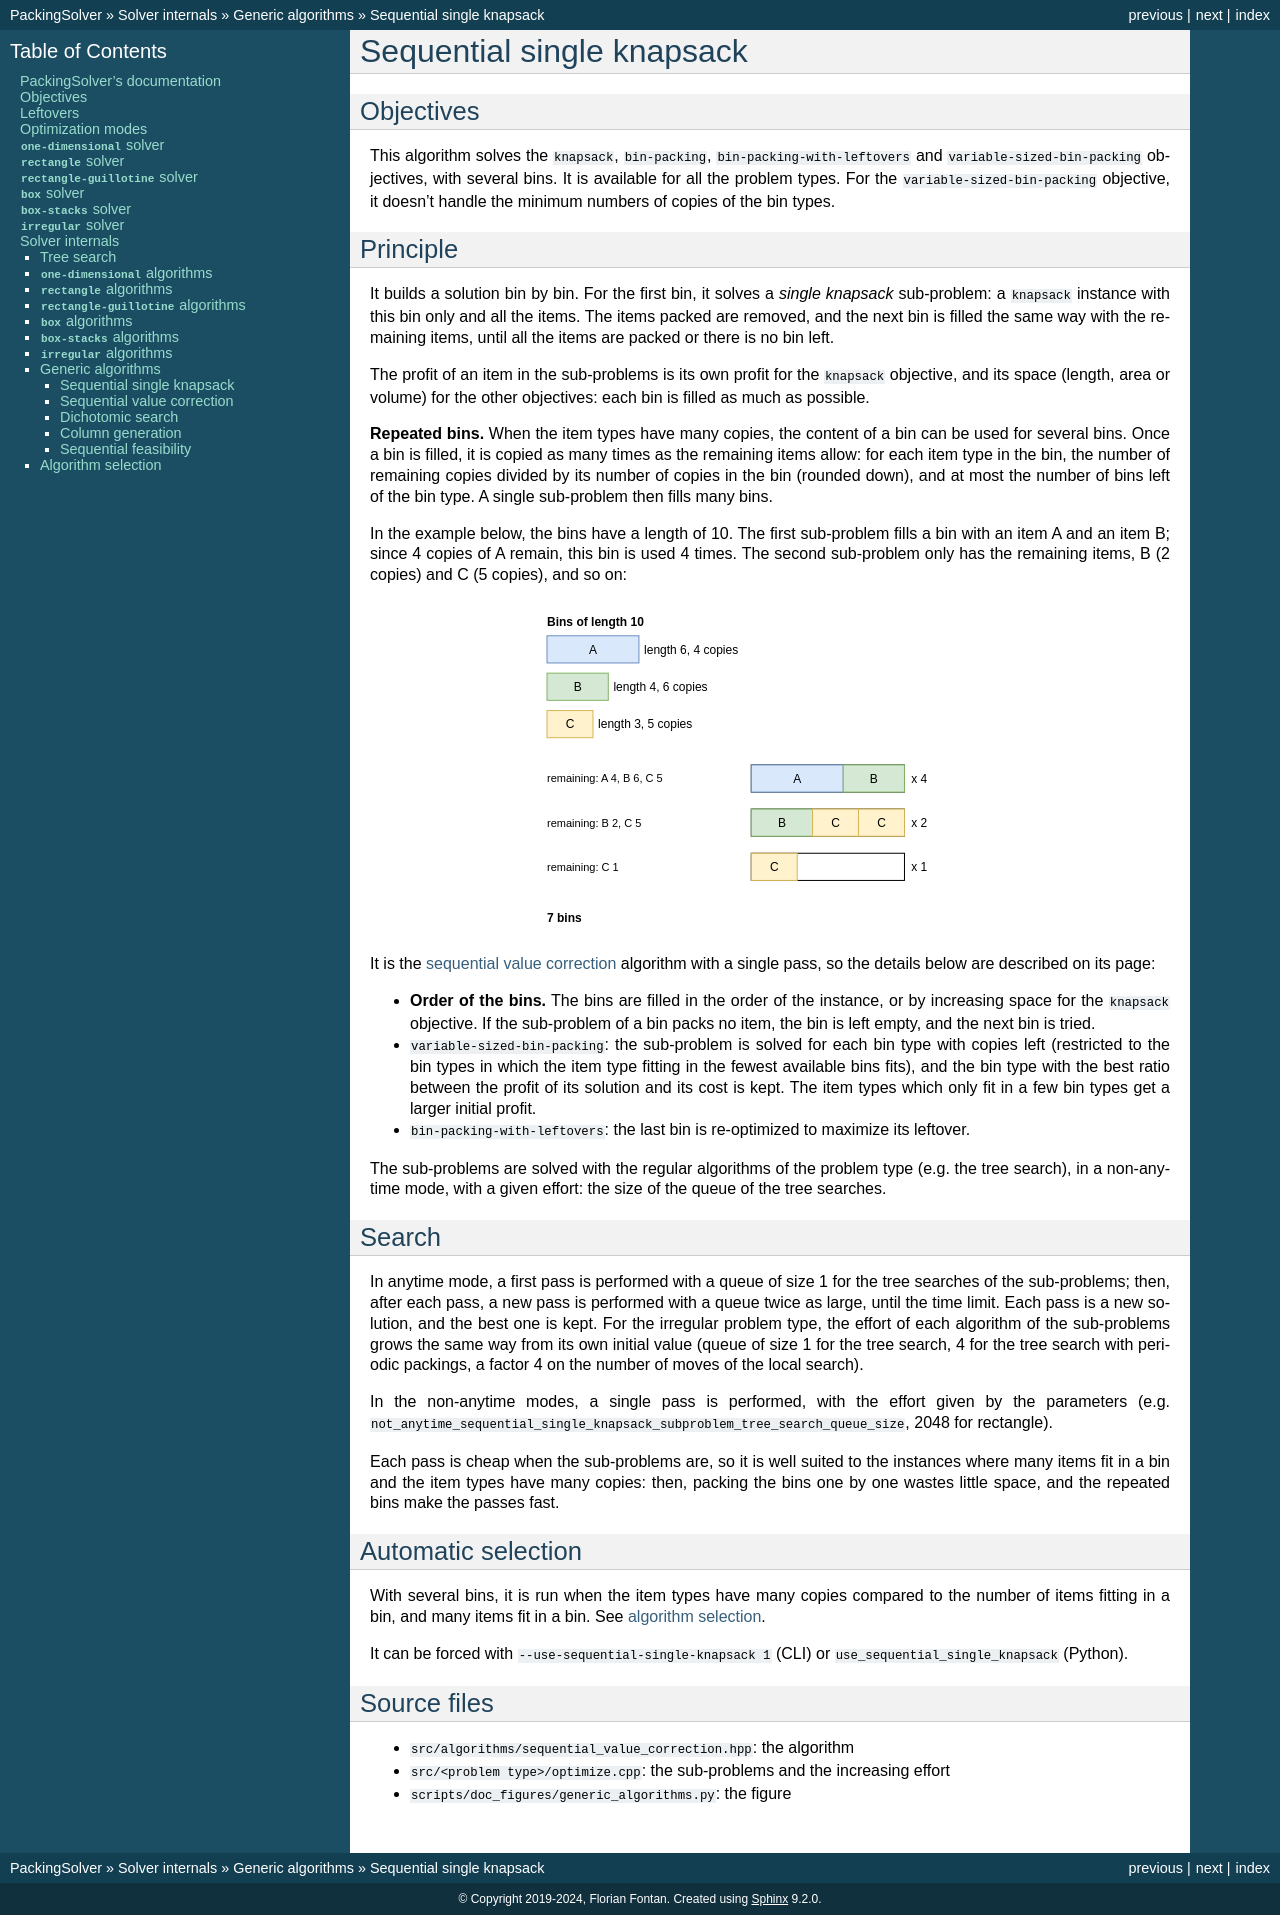

repository: fontanf/packingsolver · page: internals/generic_algorithms/sequential_single_knapsack.html · generator: sphinx

.. _internals_generic_algorithms_sequential_single_knapsack:

Sequential single knapsack
==========================

Objectives
----------

This algorithm solves the :code:`knapsack`, :code:`bin-packing`, :code:`bin-packing-with-leftovers` and :code:`variable-sized-bin-packing` objectives, with several bins. It is available for all the problem types. For the :code:`variable-sized-bin-packing` objective, it doesn't handle the minimum numbers of copies of the bin types.

Principle
---------

It builds a solution bin by bin. For the first bin, it solves a *single knapsack* sub-problem: a :code:`knapsack` instance with this bin only and all the items. The items packed are removed, and the next bin is filled the same way with the remaining items, until all the items are packed or there is no bin left.

The profit of an item in the sub-problems is its own profit for the :code:`knapsack` objective, and its space (length, area or volume) for the other objectives: each bin is filled as much as possible.

**Repeated bins.** When the item types have many copies, the content of a bin can be used for several bins. Once a bin is filled, it is copied as many times as the remaining items allow: for each item type in the bin, the number of remaining copies divided by its number of copies in the bin (rounded down), and at most the number of bins left of the bin type. A single sub-problem then fills many bins.

In the example below, the bins have a length of 10. The first sub-problem fills a bin with an item A and an item B; since 4 copies of A remain, this bin is used 4 times. The second sub-problem only has the remaining items, B (2 copies) and C (5 copies), and so on:

.. image:: ../../img/generic_algorithms_sequential_single_knapsack.svg
   :align: center

It is the :ref:`sequential value correction <internals_generic_algorithms_sequential_value_correction>` algorithm with a single pass, so the details below are described on its page:

* **Order of the bins.** The bins are filled in the order of the instance, or by increasing space for the :code:`knapsack` objective. If the sub-problem of a bin packs no item, the bin is left empty, and the next bin is tried.
* :code:`variable-sized-bin-packing`: the sub-problem is solved for each bin type with copies left (restricted to the bin types in which the item type fitting in the fewest available bins fits), and the bin type with the best ratio between the profit of its solution and its cost is kept. The item types which only fit in a few bin types get a larger initial profit.
* :code:`bin-packing-with-leftovers`: the last bin is re-optimized to maximize its leftover.

The sub-problems are solved with the regular algorithms of the problem type (e.g. the tree search), in a non-anytime mode, with a given effort: the size of the queue of the tree searches.

Search
------

In anytime mode, a first pass is performed with a queue of size 1 for the tree searches of the sub-problems; then, after each pass, a new pass is performed with a queue twice as large, until the time limit. Each pass is a new solution, and the best one is kept. For the irregular problem type, the effort of each algorithm of the sub-problems grows the same way from its own initial value (queue of size 1 for the tree search, 4 for the tree search with periodic packings, a factor 4 on the number of moves of the local search).

In the non-anytime modes, a single pass is performed, with the effort given by the parameters (e.g. :code:`not_anytime_sequential_single_knapsack_subproblem_tree_search_queue_size`, 2048 for rectangle).

Each pass is cheap when the sub-problems are, so it is well suited to the instances where many items fit in a bin and the item types have many copies: then, packing the bins one by one wastes little space, and the repeated bins make the passes fast.

Automatic selection
-------------------

With several bins, it is run when the item types have many copies compared to the number of items fitting in a bin, and many items fit in a bin. See :ref:`algorithm selection <internals_algorithm_selection>`.

It can be forced with :code:`--use-sequential-single-knapsack 1` (CLI) or :code:`use_sequential_single_knapsack` (Python).

Source files
------------

* :code:`src/algorithms/sequential_value_correction.hpp`: the algorithm
* :code:`src/<problem type>/optimize.cpp`: the sub-problems and the increasing effort
* :code:`scripts/doc_figures/generic_algorithms.py`: the figure
